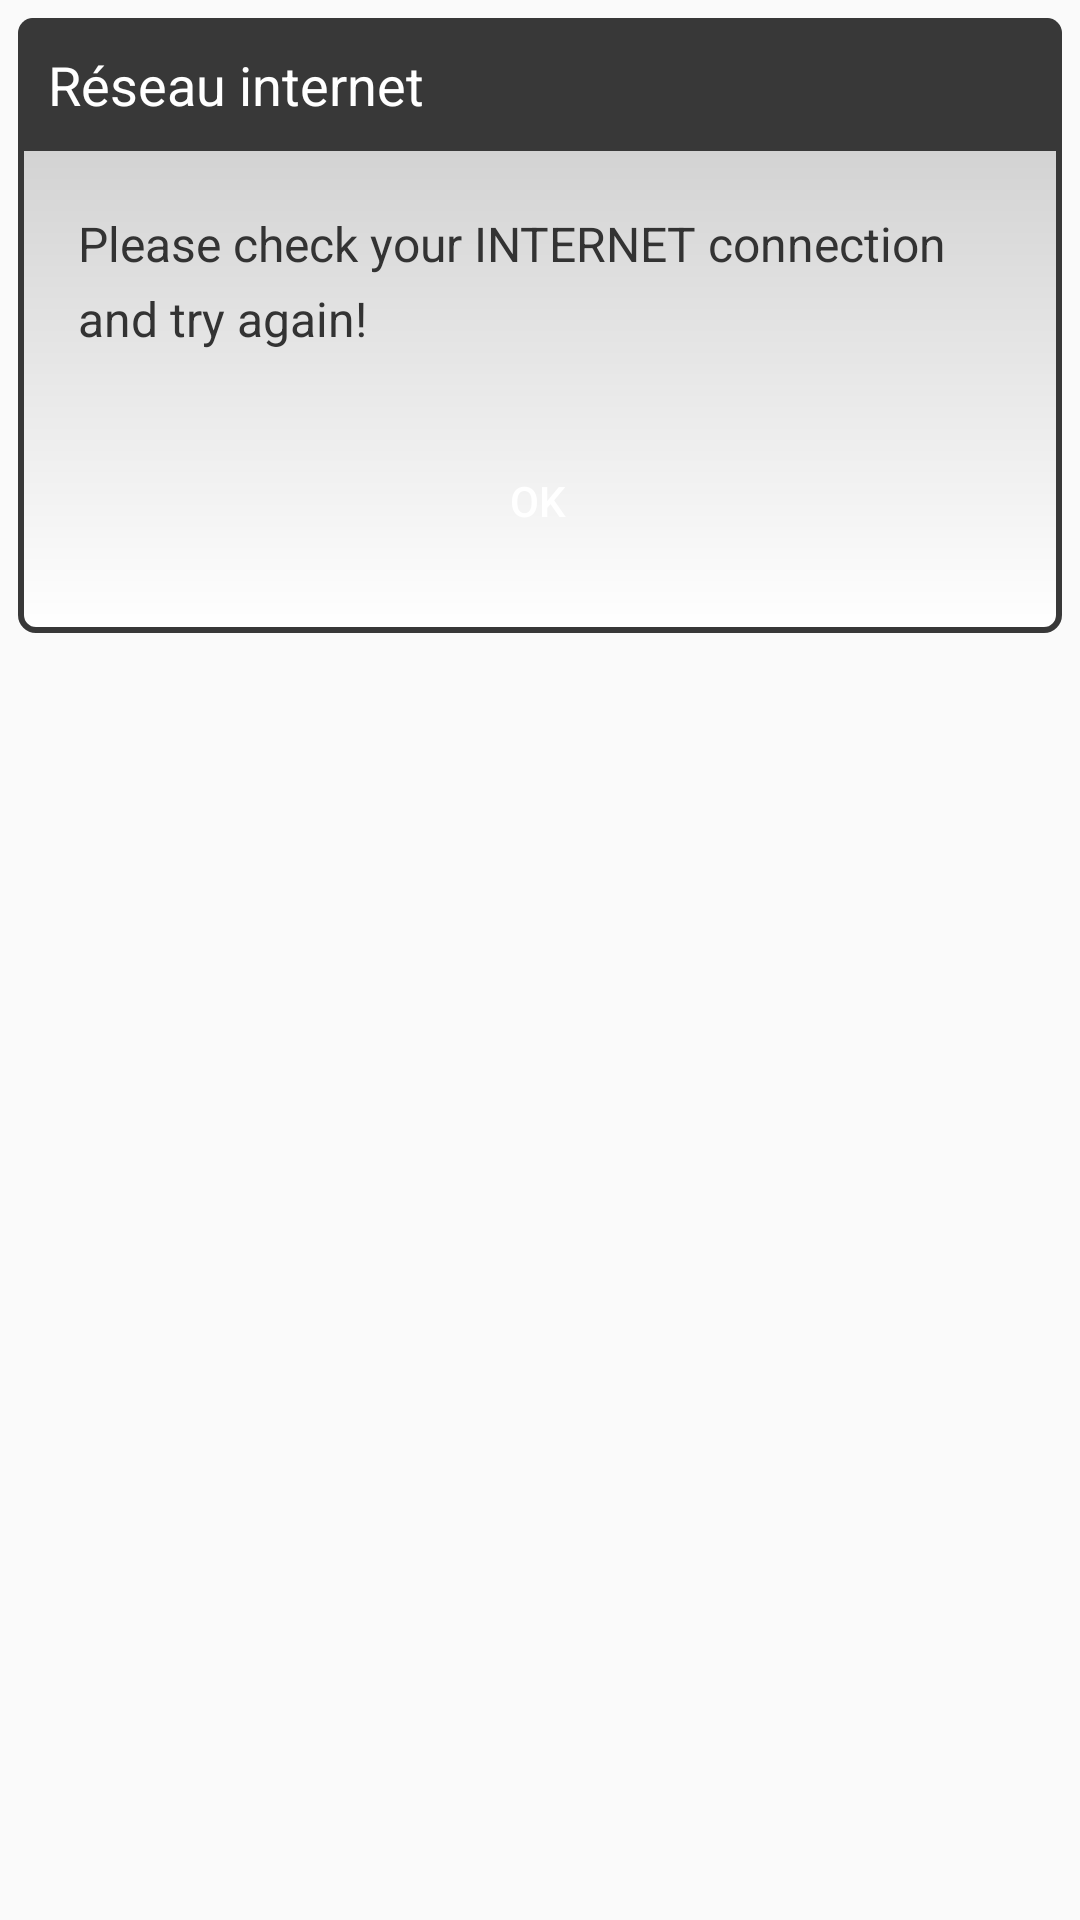

Here is an Android app screen rendered from its layout file. Give the layout XML and the strings, colors and styles it references.
<!-- AndroidManifest.xml: application theme AppTheme -->
<!-- res/layout/internet_state_dialog.xml -->
<?xml version="1.0" encoding="utf-8"?>

<RelativeLayout xmlns:android="http://schemas.android.com/apk/res/android"
    android:layout_width="match_parent"
    android:layout_height="match_parent" >
    <LinearLayout
        android:layout_width="wrap_content"
        android:layout_height="wrap_content"
        android:layout_alignParentTop="true"
        android:layout_marginTop="6dp"
        android:layout_marginLeft="6dp"
        android:layout_marginRight="6dp"
        android:paddingBottom="20dp"
        android:background="@drawable/bg_dialog"
        android:gravity="center_horizontal"
        android:orientation="vertical" >

            <TextView
                android:id="@+id/idTitleConnectionDialog"
                android:layout_width="match_parent"
                android:layout_height="wrap_content"
                android:layout_weight="1"
                android:text="@string/internet_state_title"
                android:textColor="@android:color/white"
                android:textSize="18sp"
                android:layout_gravity="center"
                android:padding="10dp"
                android:background="@drawable/bg_title"/>

        <TextView
            android:id="@+id/idMessageConnectionDialog"
            android:layout_width="wrap_content"
            android:layout_height="wrap_content"
            android:layout_margin="20dp"
            android:lineSpacingExtra="6dp"
            android:text="@string/internet_state_message"
            android:textColor="#333333"
            android:textSize="16sp"
            android:layout_gravity="center"/>

        <LinearLayout
            android:layout_width="match_parent"
            android:layout_height="match_parent"
            android:orientation="horizontal">

            <Space
                android:layout_width="wrap_content"
                android:layout_height="wrap_content"
                android:layout_weight="1.27" />

            <Button
                android:id="@+id/idConnectionButton"
                android:layout_width="30dp"
                android:layout_height="wrap_content"
                android:layout_marginTop="6dp"
                android:layout_weight="1"
                android:background="@drawable/bt_dialog_positive"
                android:text="@string/ok"
                android:textColor="@android:color/white" />

            <Space
                android:layout_width="wrap_content"
                android:layout_height="wrap_content"
                android:layout_weight="1.28" />
        </LinearLayout>
    </LinearLayout>


</RelativeLayout>
<!-- resources referenced by this layout -->
<resources>
  <!-- drawable bg_dialog (drawable-xxhdpi) -->
  <?xml version="1.0" encoding="utf-8"?>
  
  <shape xmlns:android="http://schemas.android.com/apk/res/android" >
      <corners android:radius="5dp"/>
      <stroke android:width="2dp" android:color="#383838"/>
      <gradient android:startColor="#ffffff" android:endColor="#c7c7c7" android:angle="90"/>
  </shape>
  <!-- drawable bg_title (drawable-xxhdpi) -->
  <?xml version="1.0" encoding="utf-8"?>
  
  <shape xmlns:android="http://schemas.android.com/apk/res/android" >
      <corners android:topLeftRadius="5dp" android:topRightRadius="5dp"/>
      <solid android:color="#383838"/>
  </shape>
  <string name="internet_state_message">Please check your INTERNET connection and try again!</string>
  <string name="internet_state_title">Réseau internet</string>
  <string name="ok">Ok</string>
  <style name="AppTheme" parent="Theme.AppCompat.Light">
          
          <item name="colorPrimary">#d30c1f</item>
          <item name="colorPrimaryDark">#BB0418</item>
          <item name="colorAccent">@color/colorAccent</item>
          <item name="android:textColorPrimary">#ffffff</item>
          <item name="android:actionOverflowButtonStyle">@style/MyActionButtonOverflow</item>
          <item name="android:itemBackground">#383838</item>
      </style>
  <style name="MyActionButtonOverflow" parent="android:style/Widget.Holo.Light.ActionButton.Overflow">
          <item name="android:src">@drawable/menu_icon</item>
          <item name="android:background">?android:attr/actionBarItemBackground</item>
      </style>
  <!-- drawable menu_icon (drawable-anydpi) -->
  <vector xmlns:android="http://schemas.android.com/apk/res/android"
      android:width="24dp"
      android:height="24dp"
      android:viewportWidth="26.4"
      android:viewportHeight="26.4"
      android:tint="#FFFFFF">
    <group android:translateX="1.2"
        android:translateY="1.2">
        <path
            android:fillColor="#FF000000"
            android:pathData="M4,10.5c-0.83,0 -1.5,0.67 -1.5,1.5s0.67,1.5 1.5,1.5 1.5,-0.67 1.5,-1.5 -0.67,-1.5 -1.5,-1.5zM4,4.5c-0.83,0 -1.5,0.67 -1.5,1.5S3.17,7.5 4,7.5 5.5,6.83 5.5,6 4.83,4.5 4,4.5zM4,16.5c-0.83,0 -1.5,0.68 -1.5,1.5s0.68,1.5 1.5,1.5 1.5,-0.68 1.5,-1.5 -0.67,-1.5 -1.5,-1.5zM7,19h14v-2L7,17v2zM7,13h14v-2L7,11v2zM7,5v2h14L21,5L7,5z"/>
    </group>
  </vector>
  <!-- not gathered from this repository: default colours our renderer supplied (Android Studio template values) -->
  <color name="colorAccent">#FF03DAC5</color>
</resources>
